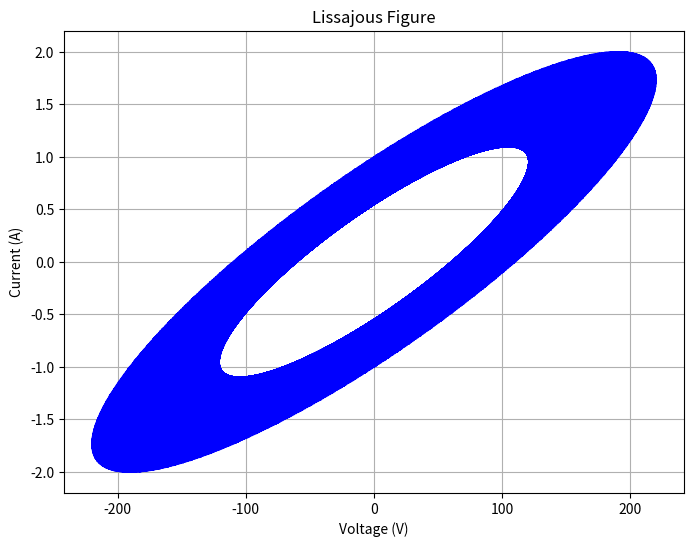
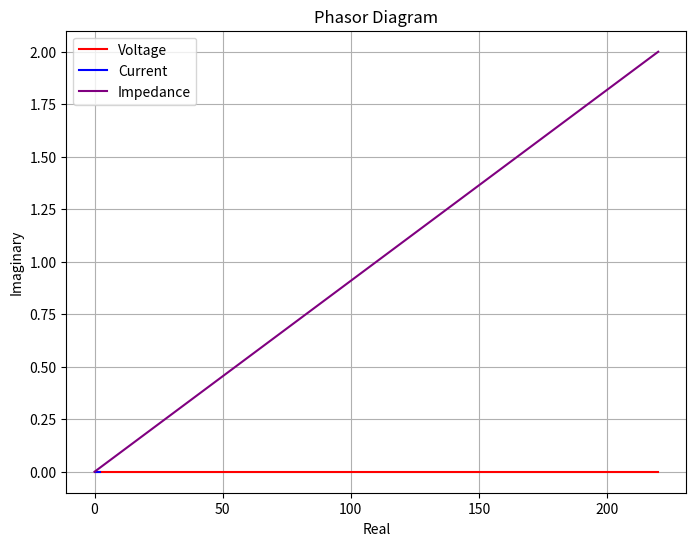

Source code (Python) for these figures, in order:
import numpy as np
import matplotlib.pyplot as plt

# Generate time values
t = np.linspace(0, 2*np.pi, 1000)

# Simulate AC voltages and currents
V = 220 * np.sin(2*np.pi*50*t)
I = 2 * np.sin(2*np.pi*50*t - np.pi/6)  # Phase difference of 30 degrees

# Plot Lissajous figure
plt.figure(figsize=(8, 6))
plt.plot(V, I, color='blue')
plt.title('Lissajous Figure')
plt.xlabel('Voltage (V)')
plt.ylabel('Current (A)')
plt.grid()
plt.show()

# Create phasor diagram
plt.figure(figsize=(8, 6))
plt.plot([0, np.max(V)], [0, 0], color='red', label='Voltage')
plt.plot([0, np.max(I)], [0, 0], color='blue', label='Current')
plt.plot([0, np.max(V)], [0, np.max(I)], color='purple', label='Impedance')
plt.legend()
plt.title('Phasor Diagram')
plt.xlabel('Real')
plt.ylabel('Imaginary')
plt.grid()
plt.show()
